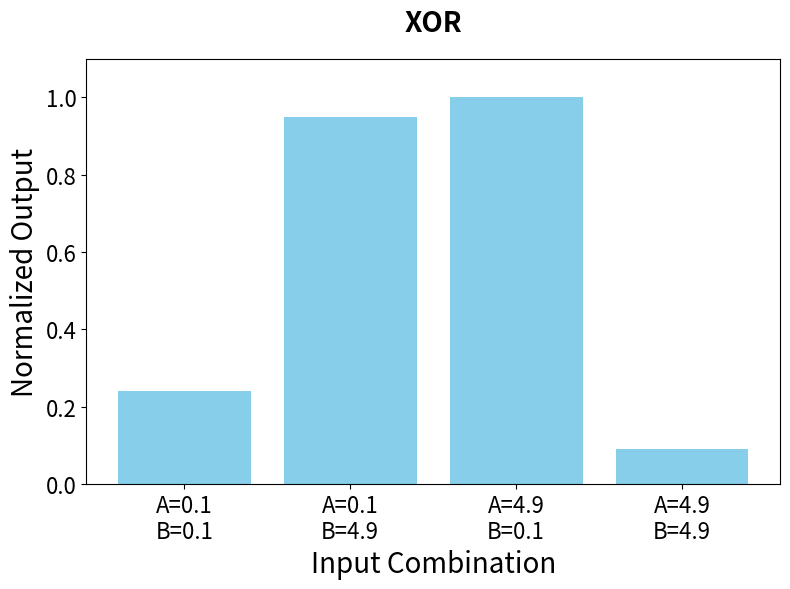

Write the Python code that produced this figure.
import pandas as pd
import matplotlib.pyplot as plt

# ========================================
# MANUAL INPUT SECTION - EDIT HERE
# ========================================

# Gate type
GATE_TYPE = "XOR"  # Change this to your desired gate

# Input values (A, B) and corresponding outputs
# Format: [(A_value, B_value, Output_value), ...]
GATE_DATA = [
    (0.1, 0.1,  0.24),   # A=0.1, B=0.1 -> Output=0.85
    (0.1, 4.9, 0.95),   # A=0.1, B=4.9 -> Output=0.12
    (4.9, 0.1, 1),   # A=4.9, B=0.1 -> Output=0.08
    (4.9, 4.9, 0.09),   # A=4.9, B=4.9 -> Output=0.78
]

# Plot customization
FIGURE_SIZE = (8, 6)  # (width, height) in inches
DPI = 300
SAVE_FILENAME = f"{GATE_TYPE}_gate_output.png"
THRESHOLD_VALUE = 0.5

# ========================================
# PLOTTING CODE - NO NEED TO EDIT
# ========================================

# Create DataFrame from manual data
df = pd.DataFrame(GATE_DATA, columns=['A', 'B', 'Output'])

# Generate labels for x-axis
df['Label'] = df.apply(lambda row: f"A={row['A']:.1f}\nB={row['B']:.1f}", axis=1)

# Create the plot
fig, ax = plt.subplots(figsize=FIGURE_SIZE)

# Create bar plot
bars = ax.bar(df['Label'], df['Output'], color='skyblue')

# Customize the plot
ax.set_title(f"{GATE_TYPE}", fontsize=20, fontweight='bold', pad=20)
ax.set_ylim(0, 1.1)
ax.set_ylabel("Normalized Output", fontsize=20)
ax.set_xlabel("Input Combination", fontsize=20)

# Improve tick labels
ax.tick_params(axis='x', labelsize=16)
ax.tick_params(axis='y', labelsize=16)

# Adjust layout
plt.tight_layout()

# Save the plot
plt.savefig(SAVE_FILENAME, dpi=DPI, bbox_inches='tight')

# Show the plot
plt.show()

print(f"Plot saved as: {SAVE_FILENAME}")
print(f"Gate: {GATE_TYPE}")
print("Input-Output mapping:")
for a, b, output in GATE_DATA:
    print(f"  A={a:.1f}, B={b:.1f} -> Output={output:.3f}")